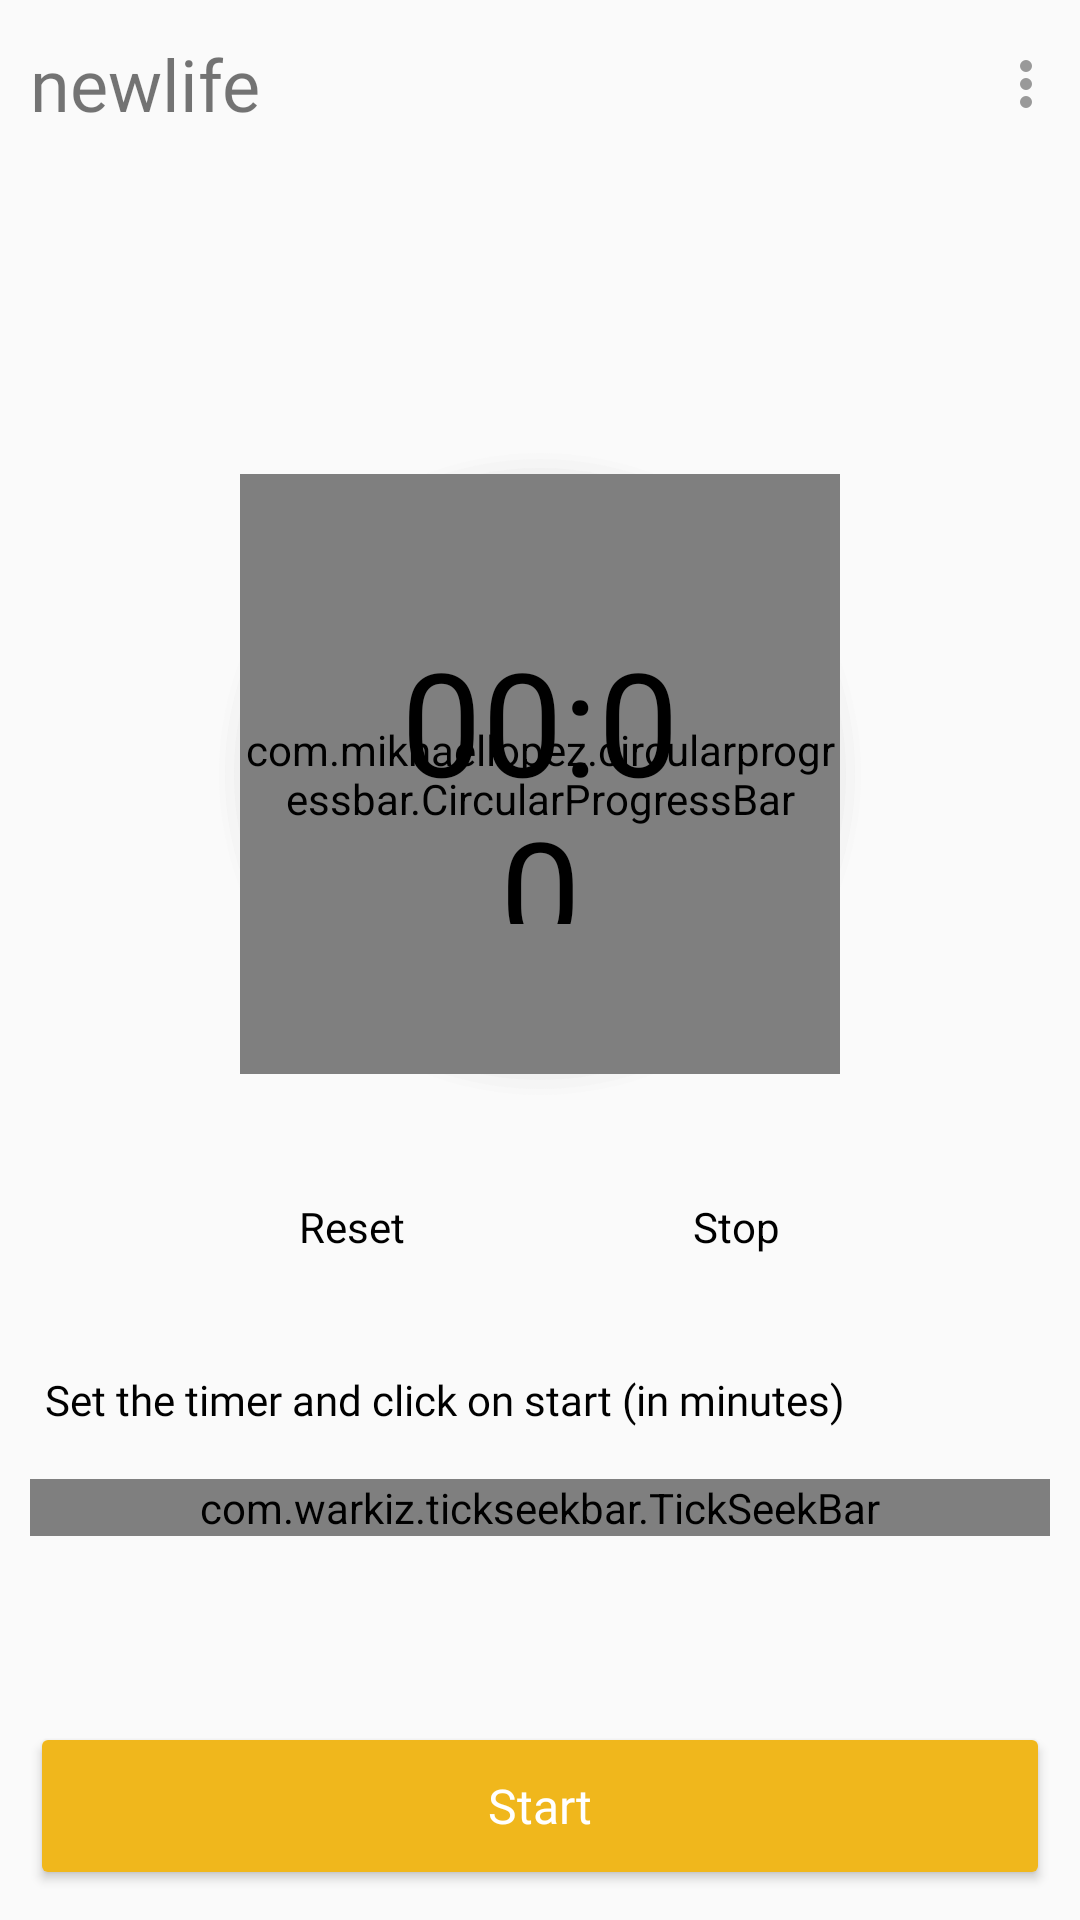

The Android layout XML behind this screen, and the referenced resources:
<!-- AndroidManifest.xml: application theme AppTheme.NoactionBar -->
<!-- res/layout/activity_main.xml -->
<?xml version="1.0" encoding="utf-8"?>
<RelativeLayout xmlns:android="http://schemas.android.com/apk/res/android"
    xmlns:app="http://schemas.android.com/apk/res-auto"
    xmlns:tools="http://schemas.android.com/tools"
    android:id="@+id/activity_main"
    android:layout_width="match_parent"
    android:layout_height="match_parent"
    tools:context="MainActivity">

    <RelativeLayout
        android:layout_width="match_parent"
        android:layout_height="?actionBarSize"
        android:fitsSystemWindows="true">

        <TextView
            android:layout_width="wrap_content"
            android:layout_height="wrap_content"
            android:layout_centerVertical="true"
            android:text="newlife"
            android:fontFamily="@font/nordique"
            android:textSize="24dp"
            android:layout_marginLeft="10dp"/>

        <ImageView
            android:layout_width="16dp"
            android:onClick="showPopup"
            android:layout_height="16dp"
            android:src="@drawable/ic_menu"
            android:layout_alignParentRight="true"
            android:layout_centerVertical="true"
            android:layout_marginRight="10dp"/>

    </RelativeLayout>

    <RelativeLayout
        android:layout_width="match_parent"
        android:layout_height="match_parent"
        android:layout_marginBottom="0dp">

        <TextView
            android:id="@+id/disconnected"
            android:layout_width="wrap_content"
            android:layout_height="wrap_content"
            android:layout_centerInParent="true"
            android:drawableTop="@drawable/ic_no_plug"
            android:text="Device not connected"
            android:textColor="#000"
            android:visibility="gone" />

        <RelativeLayout
            android:layout_marginTop="10dp"
            android:id="@+id/relativeLayout"
            android:layout_width="match_parent"
            android:layout_below="@id/linearlayout2"
            android:layout_height="match_parent"
            android:layout_centerInParent="true"
            android:visibility="visible">

            <TextView
                android:id="@+id/settimertext"
                android:layout_width="wrap_content"
                android:layout_height="wrap_content"
                android:layout_marginLeft="15dp"
                android:fontFamily="@font/nordique"
                android:text="Set the timer and click on start (in minutes)"
                android:textColor="#000" />

            <com.warkiz.tickseekbar.TickSeekBar
                android:id="@+id/seekbar"
                android:layout_width="match_parent"
                android:layout_height="wrap_content"
                app:tsb_ticks_count="5"
                app:tsb_thumb_color="@color/colorAccent"
                app:tsb_thumb_size="16dp"
                android:layout_marginLeft="10dp"
                android:layout_marginRight="10dp"
                app:tsb_show_tick_marks_type="oval"
                android:layout_marginTop="36dp"
                app:tsb_tick_marks_color="@color/colorAccent"
                app:tsb_tick_marks_size="8dp"
                app:tsb_show_tick_texts="below"
                app:tsb_tick_texts_color="@color/colorPrimary"
                app:tsb_tick_texts_size="13sp"
                app:tsb_tick_texts_array="@array/times"
                app:tsb_track_background_color="#eee"
                app:tsb_track_background_size="2dp"
                app:tsb_track_progress_color="@android:color/holo_blue_light"
                app:tsb_track_progress_size="3dp" />

            <Button
                android:id="@+id/start"
                android:layout_width="match_parent"
                android:layout_height="56dp"
                android:layout_alignParentBottom="true"
                android:layout_centerHorizontal="true"
                android:layout_marginStart="10dp"
                android:layout_marginLeft="10dp"
                android:layout_marginTop="10dp"
                android:layout_marginEnd="10dp"
                android:layout_marginRight="10dp"
                android:layout_marginBottom="10dp"
                android:backgroundTint="@color/colorPrimary"
                android:fontFamily="@font/nordique"
                android:text="Start"
                android:textAllCaps="false"
                android:textColor="@color/White"
                android:textSize="16dp" />

        </RelativeLayout>

        <FrameLayout
            android:id="@+id/frame"
            android:layout_marginTop="150dp"
            android:layout_width="wrap_content"
            android:layout_height="wrap_content"
            android:layout_centerHorizontal="true"
            android:visibility="visible">

            <ImageView
                android:layout_width="216dp"
                android:layout_height="216dp"
                android:layout_gravity="center"
                android:background="@drawable/circular_bg"/>

            <ImageView
                android:layout_width="200dp"
                android:layout_height="200dp"
                android:layout_gravity="center"
                android:background="@drawable/circular_bg_inside"/>

            <com.mikhaellopez.circularprogressbar.CircularProgressBar
                android:id="@+id/circularProgressBar"
                android:layout_width="200dp"
                android:layout_gravity="center"
                android:layout_height="200dp"
                android:visibility="visible"
                app:cpb_background_progressbar_color="#eee"
                app:cpb_background_progressbar_width="12dp"
                app:cpb_progress="0"
                app:cpb_progress_direction="to_right"
                app:cpb_progressbar_color="#15f4ee"
                app:cpb_progressbar_width="12dp"
                app:cpb_round_border="true" />

            <TextView
                android:id="@+id/countDownTimer"
                android:layout_width="100dp"
                android:layout_height="100dp"
                android:layout_gravity="center"
                android:fontFamily="@font/digitalfont"
                android:gravity="center"
                android:text="00:00"
                android:textColor="#000"
                android:textSize="48dp"
                android:visibility="visible" />

        </FrameLayout>

        <LinearLayout
            android:id="@+id/linearlayout2"
            android:layout_width="wrap_content"
            android:layout_height="wrap_content"
            android:layout_below="@id/frame"
            android:layout_centerHorizontal="true"
            android:layout_marginTop="5dp"
            android:paddingTop="10dp"
            android:visibility="visible"
            android:weightSum="3">

            <TextView
                android:id="@+id/reset"
                android:layout_width="wrap_content"
                android:layout_height="wrap_content"
                android:layout_weight="1"
                android:gravity="center_vertical|center_horizontal"
                android:text="Reset"
                android:textColor="#000" />

            <ToggleButton
                android:id="@+id/toggle"
                style="@style/toggleButton"
                android:layout_width="56dp"
                android:layout_height="56dp"
                android:layout_marginLeft="20dp"
                android:layout_marginRight="20dp"
                android:layout_marginBottom="10dp"
                android:layout_weight="1"
                android:background="@drawable/ic_toggle_bg"
                android:gravity="center_vertical|center_horizontal"
                android:textColor="#fff" />

            <TextView
                android:id="@+id/stop"
                android:layout_width="wrap_content"
                android:layout_height="wrap_content"
                android:gravity="center_vertical|center_horizontal"
                android:text="Stop"
                android:textColor="#000" />

        </LinearLayout>

    </RelativeLayout>

    <Button
        android:id="@+id/reconnect"
        android:layout_width="match_parent"
        android:layout_height="56dp"
        android:layout_alignParentBottom="true"
        android:layout_margin="10dp"
        android:backgroundTint="@color/colorPrimary"
        android:text="Reconnect"
        android:textAllCaps="false"
        android:textColor="@color/White"
        android:visibility="gone" />

    <RelativeLayout
        android:id="@+id/relative"
        android:layout_width="wrap_content"
        android:layout_height="100dp"
        android:layout_alignParentBottom="true"
        android:visibility="gone">

        <TextView
            android:id="@+id/console"
            android:layout_width="match_parent"
            android:layout_height="match_parent"
            android:layout_alignParentBottom="true"
            android:background="#000"
            android:fontFamily="@font/windows_command_prompt"
            android:gravity="bottom"
            android:lines="100"
            android:padding="10dp"
            android:scrollbars="vertical"
            android:textColor="@android:color/holo_green_dark" />

    </RelativeLayout>

</RelativeLayout>
<!-- resources referenced by this layout -->
<resources>
  <string-array name="times">
              <item />
              <item>5 min</item>
              <item>10 min</item>
              <item>15 min</item>
              <item>30 min</item>
      </string-array>
  <color name="White">#FFFFFF</color>
  <color name="colorAccent">#f0b71c</color>
  <color name="colorPrimary">#f0b71c</color>
  <!-- drawable ic_menu (drawable) -->
  <vector xmlns:android="http://schemas.android.com/apk/res/android"
      android:width="512dp"
      android:height="512dp"
      android:viewportWidth="512"
      android:viewportHeight="512">
    <path
        android:fillColor="#999"
        android:pathData="M256,256m-64,0a64,64 0,1 1,128 0a64,64 0,1 1,-128 0"/>
    <path
        android:fillColor="#999"
        android:pathData="M256,448m-64,0a64,64 0,1 1,128 0a64,64 0,1 1,-128 0"/>
    <path
        android:fillColor="#999"
        android:pathData="M256,64m-64,0a64,64 0,1 1,128 0a64,64 0,1 1,-128 0"/>
  </vector>
  <!-- drawable ic_toggle_bg (drawable) -->
  <?xml version="1.0" encoding="utf-8"?>
  <layer-list xmlns:android="http://schemas.android.com/apk/res/android">
  
      <item android:id="@+id/drawablebg"
          android:drawable="@drawable/round_button" />
  
      <item android:id="@+id/toggle"
          android:gravity="center"
          android:height="24dp"
          android:width="24dp"
          android:drawable="@drawable/ic_toggle" />
  
  </layer-list>
  <style name="toggleButton" parent="AppTheme.CustomSignal">
          <item name="android:buttonStyleToggle">@style/Widget.Button.Toggle</item>
          <item name="android:textOn" />
          <item name="android:textOff" />
      </style>
  <style name="AppTheme.NoactionBar" parent="Theme.AppCompat.Light.NoActionBar">
          
          <item name="colorPrimary">@color/colorPrimary</item>
          <item name="colorPrimaryDark">@color/colorPrimaryDark</item>
          <item name="colorAccent">@color/colorAccent</item>
          <item name="windowActionBar">true</item>
      </style>
  <!-- drawable ic_toggle (drawable) -->
  <?xml version="1.0" encoding="utf-8"?>
  <selector xmlns:android="http://schemas.android.com/apk/res/android">
  
      <item android:state_checked="false"
          android:drawable="@drawable/ic_baseline_pause_24" />
  
      <item android:state_checked="true"
          android:drawable="@drawable/ic_baseline_play_arrow_24" />
  
  </selector>
  <style name="AppTheme.CustomSignal" parent="Theme.AppCompat.Light.NoActionBar">
          
          <item name="colorPrimary">@color/colorPrimary</item>
          <item name="colorPrimaryDark">#fff</item>
          <item name="android:windowLightStatusBar" tools:targetApi="m">false</item>
          <item name="colorAccent">@color/colorPrimaryDark</item>
      </style>
  <style name="Widget.Button.Toggle" parent="android:Widget">
          <item name="android:background">@drawable/ic_toggle_bg</item>
          <item name="android:disabledAlpha">?android:attr/disabledAlpha</item>
      </style>
  <color name="colorPrimaryDark">#d17628</color>
</resources>
